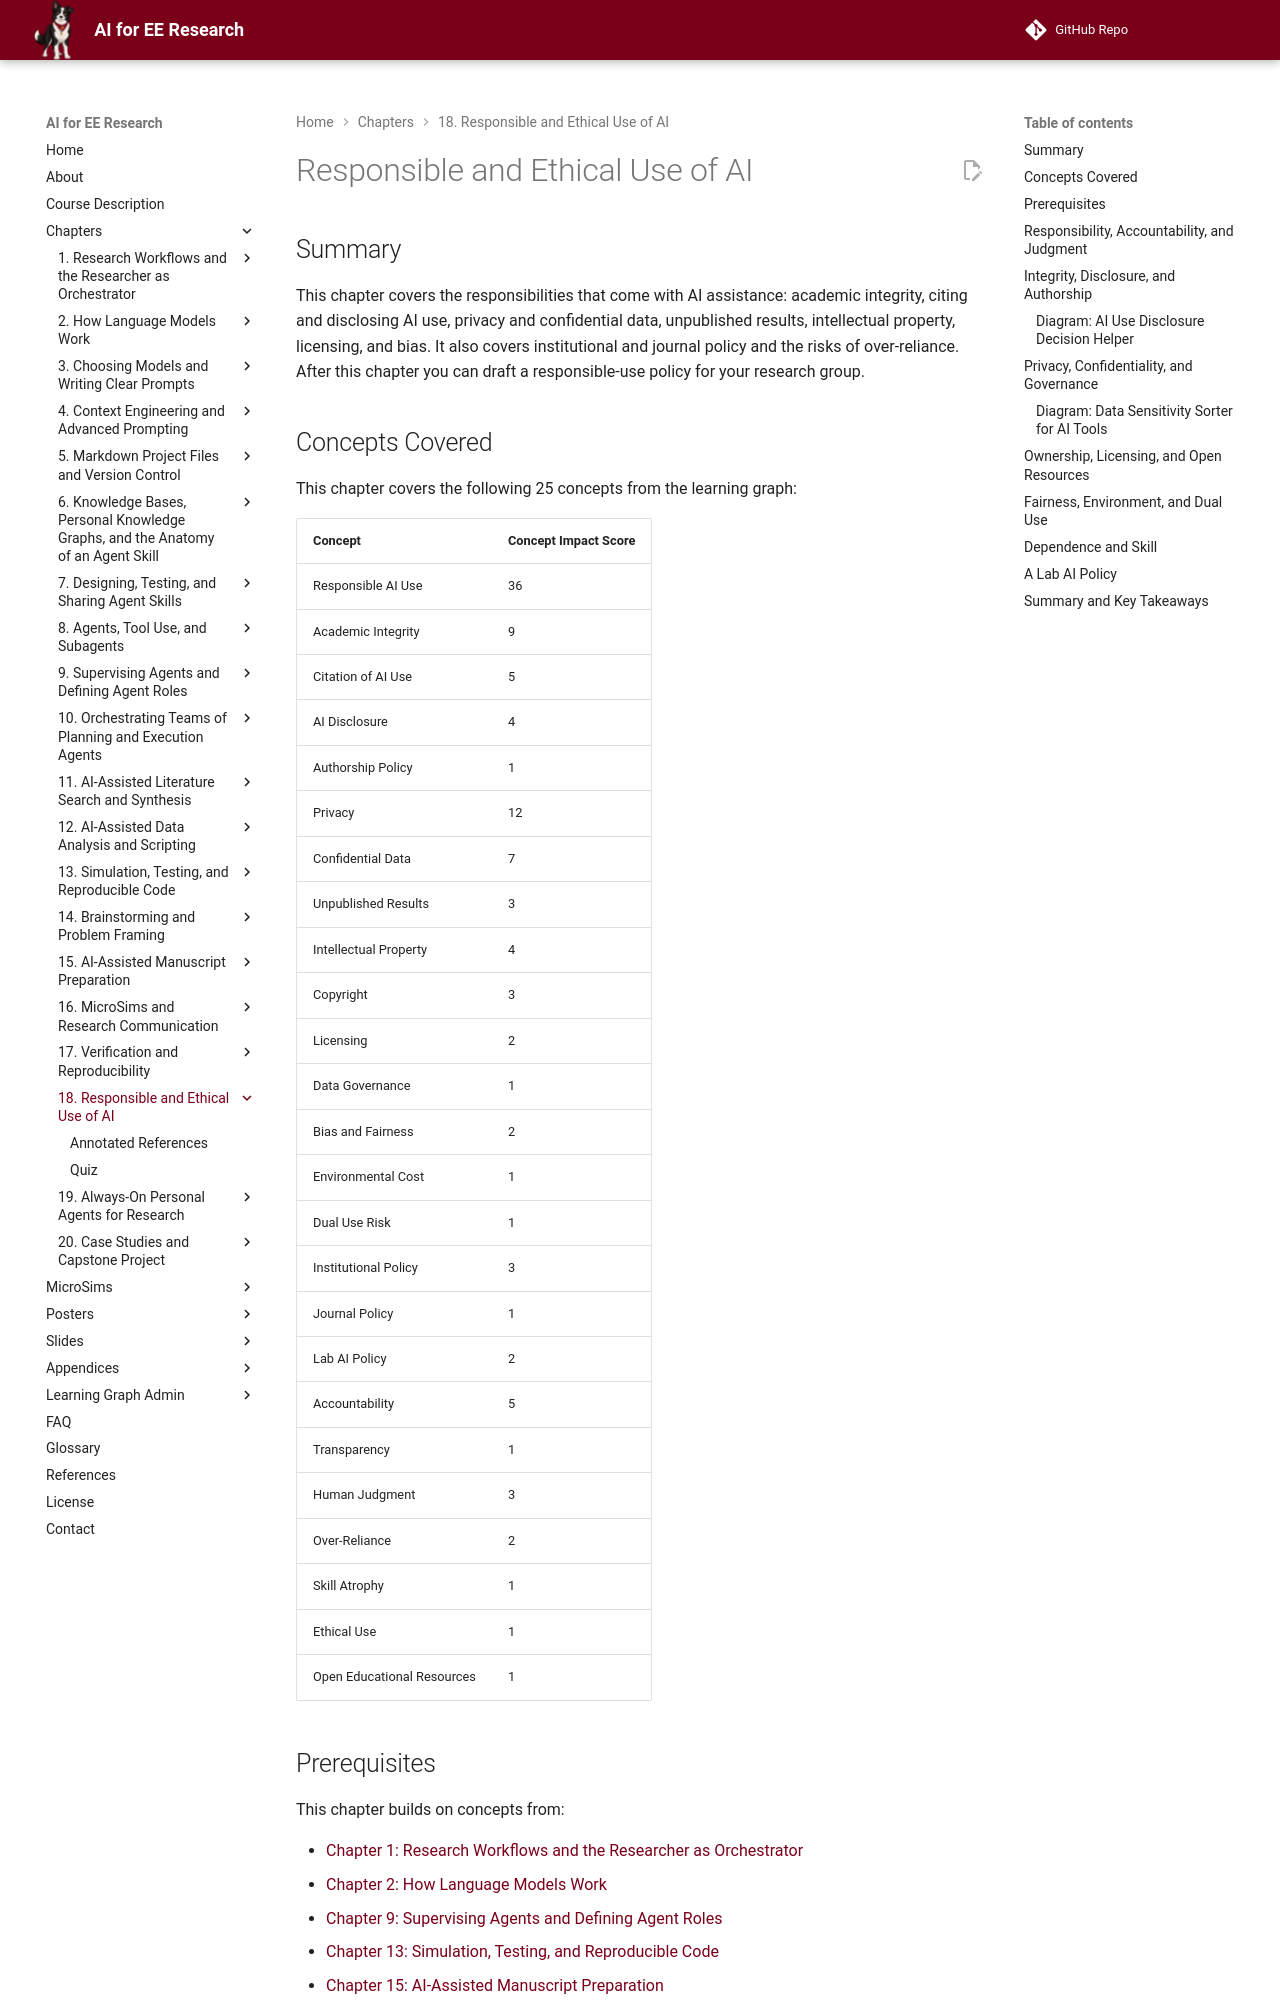

repository: dmccreary/ai-for-ee-research · page: chapters/18-responsible-ethical-use/index.html · generator: mkdocs

---
title: "Responsible and Ethical Use of AI"
description: "The responsibilities that come with AI assistance in research: academic integrity, disclosure and citation of AI use, privacy and confidential data, unpublished results, intellectual property and licensing, bias, environmental cost, over-reliance, and drafting a lab AI policy."
generated_by: claude skill chapter-content-generator
date: "2026-10-15 11:15:46"
version: 1.11
---

# Responsible and Ethical Use of AI

## Summary

This chapter covers the responsibilities that come with AI assistance: academic integrity, citing and disclosing AI use, privacy and confidential data, unpublished results, intellectual property, licensing, and bias. It also covers institutional and journal policy and the risks of over-reliance. After this chapter you can draft a responsible-use policy for your research group.

## Concepts Covered

This chapter covers the following 25 concepts from the learning graph:

| Concept | Concept Impact Score |
|---------|-----------------------|
| Responsible AI Use | 36 |
| Academic Integrity | 9 |
| Citation of AI Use | 5 |
| AI Disclosure | 4 |
| Authorship Policy | 1 |
| Privacy | 12 |
| Confidential Data | 7 |
| Unpublished Results | 3 |
| Intellectual Property | 4 |
| Copyright | 3 |
| Licensing | 2 |
| Data Governance | 1 |
| Bias and Fairness | 2 |
| Environmental Cost | 1 |
| Dual Use Risk | 1 |
| Institutional Policy | 3 |
| Journal Policy | 1 |
| Lab AI Policy | 2 |
| Accountability | 5 |
| Transparency | 1 |
| Human Judgment | 3 |
| Over-Reliance | 2 |
| Skill Atrophy | 1 |
| Ethical Use | 1 |
| Open Educational Resources | 1 |

## Prerequisites

This chapter builds on concepts from:

- [Chapter 1: Research Workflows and the Researcher as Orchestrator](../01-research-workflows-orchestrator/index.md)
- [Chapter 2: How Language Models Work](../02-how-language-models-work/index.md)
- [Chapter 9: Supervising Agents and Defining Agent Roles](../09-supervising-agents-roles/index.md)
- [Chapter 13: Simulation, Testing, and Reproducible Code](../13-simulation-testing-code/index.md)
- [Chapter 15: AI-Assisted Manuscript Preparation](../15-manuscript-preparation/index.md)
- [Chapter 16: MicroSims and Research Communication](../16-microsims-communication/index.md)
- [Chapter 17: Verification and Reproducibility](../17-verification-reproducibility/index.md)

!!! mascot-welcome "Power Comes With a Paper Trail"
    ![Volt waving welcome](../../img/mascot/welcome.png){ class="mascot-admonition-img" }
    Everything you have built in this book makes you faster. It also makes you responsible for more output than you could write by hand. This chapter is about the promises you make when you use it: to your readers, your collaborators, your sponsors, and the people whose data you hold. Trust, but verify!

!!! info "Not legal advice"
    This chapter describes professional norms and common policies. It is not legal advice. Policies on AI use, data protection, export control, and ownership of outputs differ between institutions, funders, journals, and countries, and they change. Check your own institution's and venue's current rules, and ask your research office or counsel where the stakes are high.

## Responsibility, Accountability, and Judgment

**Responsible AI use** is the practice of using AI tools so that the work remains honest, safe to share, lawful, and fair to the people it touches. It is not a separate activity from research practice. It is what research ethics already requires, applied to a new set of tools.

The central principle is **accountability**: the researcher who uses a tool answers for what is published or acted on under their name. A tool cannot bear that responsibility, and no policy can make it. This is why the book has kept the researcher in the role of orchestrator throughout: the review gates, the acceptance criteria, and the verification of Chapters 9 to 17 are the mechanisms by which accountability is exercised. A related principle is **transparency**: others who rely on your work should be able to learn how it was made, including what was machine-assisted.

**Human judgment** is what the researcher contributes that cannot be delegated: deciding what is worth investigating, deciding which evidence is sufficient, deciding what is true, and weighing consequences. Several decisions in this chapter are of that kind, and the practical test is whether you could explain and defend the decision without referring to what the tool said.

**Ethical use** is the broader commitment that includes these: using AI in ways that you could openly describe to your field, your institution, and those affected, and that respect the interests of people who are not in the room.

!!! mascot-thinking "The Tool Cannot Take the Blame"
    ![Volt thinking](../../img/mascot/thinking.png){ class="mascot-admonition-img" }
    Notice what accountability does to the cost of review. When you know that your name is on the result and that "the model said so" will not be accepted, the time spent verifying stops being overhead and becomes the cost of the authorship you are claiming.
